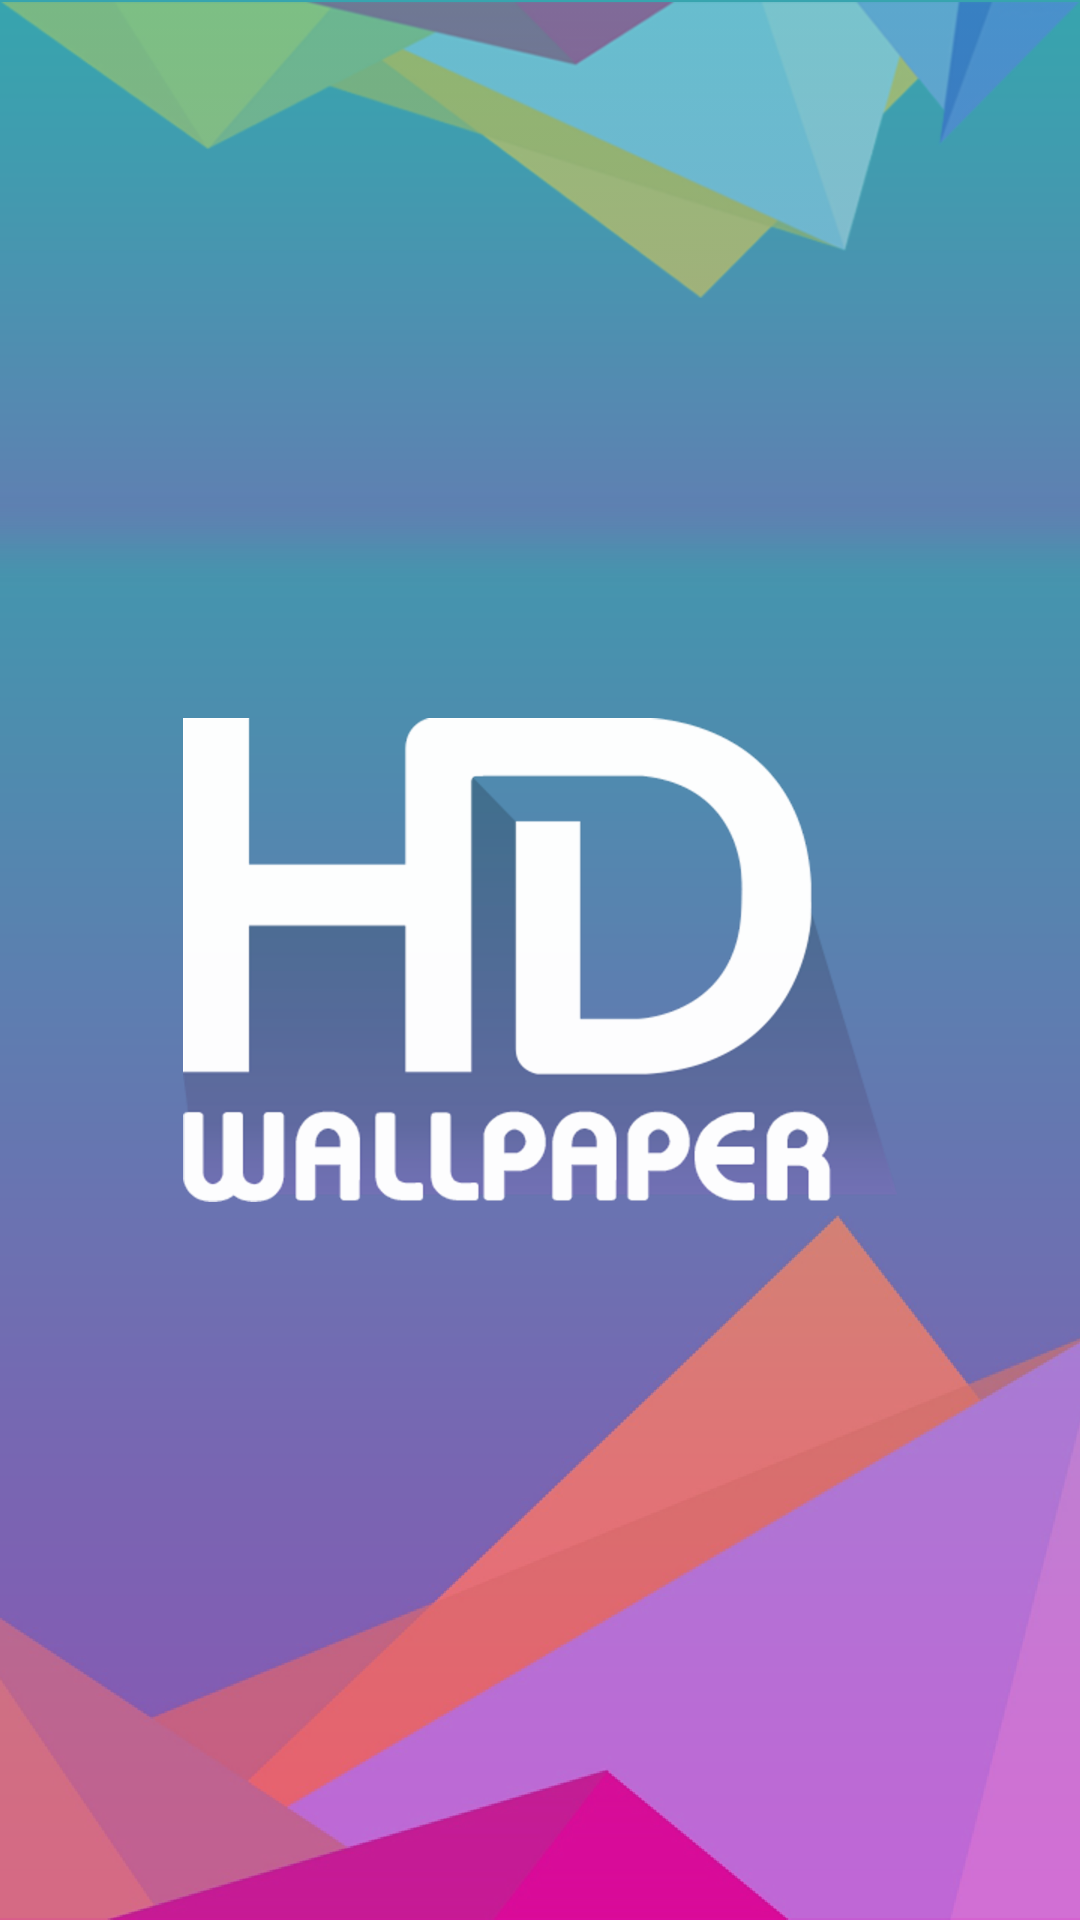

Write the Android layout XML for this screen, with the resource values it uses.
<!-- AndroidManifest.xml: activity theme FullscreenTheme -->
<!-- res/layout/activity_splash.xml -->
<?xml version="1.0" encoding="utf-8"?>
<FrameLayout xmlns:android="http://schemas.android.com/apk/res/android"
    xmlns:tools="http://schemas.android.com/tools"
    android:layout_width="match_parent"
    android:layout_height="match_parent"
    android:gravity="center"
    tools:context=".SplashActivity">

    <ImageView
        android:layout_width="match_parent"
        android:layout_height="match_parent"
        android:scaleType="centerCrop"
        android:src="@drawable/bg_splash" />


    <ImageView
        android:layout_width="match_parent"
        android:layout_height="wrap_content"
        android:src="@drawable/ic_top" />

    <ImageView
        android:layout_width="match_parent"
        android:layout_height="wrap_content"
        android:layout_gravity="bottom"
        android:scaleType="centerCrop"
        android:src="@drawable/ic_bottom" />


    <ImageView
        android:layout_width="wrap_content"
        android:layout_height="wrap_content"
        android:layout_gravity="center"
        android:src="@drawable/ic_logo" />


</FrameLayout>
<!-- resources referenced by this layout -->
<resources>
  <!-- drawable bg_splash: png bitmap (drawable-hdpi, 7058 bytes) -->
  <!-- drawable ic_bottom: png bitmap (drawable-hdpi, 139124 bytes) -->
  <!-- drawable ic_logo: png bitmap (drawable-hdpi, 25408 bytes) -->
  <!-- drawable ic_top: png bitmap (drawable-hdpi, 31611 bytes) -->
  <style name="FullscreenTheme" parent="Theme.AppCompat.Light.NoActionBar">
          <item name="android:actionBarStyle">@style/FullscreenActionBarStyle</item>
          <item name="android:windowActionBarOverlay">true</item>
          <item name="android:windowBackground">@null</item>
          <item name="android:windowNoTitle">true</item>
          <item name="metaButtonBarStyle">?android:attr/buttonBarStyle</item>
          <item name="metaButtonBarButtonStyle">?android:attr/buttonBarButtonStyle</item>
      </style>
  <style name="FullscreenActionBarStyle" parent="Widget.AppCompat.ActionBar">
          <item name="android:background">@color/black_overlay</item>
      </style>
</resources>
